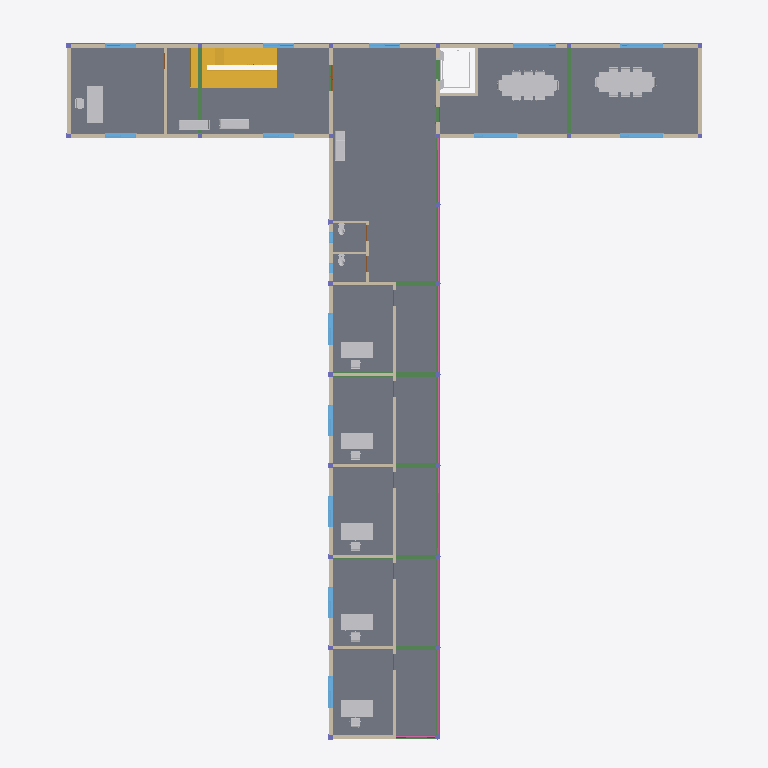
Plan cut of the same IFC building model at storey 'Second Floor' (level 7.20 m, cut at 8.60 m), seen from above with north up, elements coloured by IFC class (only those large enough to see are counted): 36 other elements (light grey), 21 walls (beige), 16 windows (light blue), 13 beams (green), 2 stairs (yellow), 1 slab (grey), 1 railing (pink), 1 door (brown). Cut surfaces are drawn darker.
Extent 39.0 m × 41.4 m × 16.9 m (x, y, z). Storeys (5): Ground Floor at 0.00 m; First Floor at 3.60 m; Second Floor at 7.20 m; Third Floor at 10.80 m; Roof Level at 14.40 m. Elements (469): 131 IfcFurniture, 90 IfcColumn, 74 IfcWall, 56 IfcWindow, 52 IfcBeam, 34 IfcDoor, 7 IfcCurtainWall, 6 IfcFlowTerminal, 6 IfcSlab, 4 IfcBuildingElementProxy, 4 IfcRailing, 3 IfcStair.

HEADER;
FILE_DESCRIPTION(('Redacted'),'2;1');
FILE_NAME('15','2025-06-13T17:12:54+01:00',('User_15'),('Organization_15'),'Redacted','Redacted','Authorized_15');
FILE_SCHEMA(('IFC4'));
ENDSEC;
DATA;
#27=IFCPROJECT('1AGF4NQ4X3avuWAi5HMHDC',#18,'Project_15','Redacted','AnonymizedSubmission','Anonymous Project 15','Project Status',(#22),#73245);
#54=IFCSITE('1AGF4NQ4X3avuWAi5HMHDE',#18,'Default',$,$,#53,$,$,.ELEMENT.,(42,21,31,181945),(-71,-3,-24,-263305),0.0,$,$);
#32=IFCBUILDING('1AGF4NQ4X3avuWAi5HMHDD',#18,'Building_15',$,$,#30,$,'Building_15',.ELEMENT.,$,$,#31);
#35=IFCBUILDINGSTOREY('3Zu5Bv0LOHrPC10026FoQQ',#18,'Ground Floor',$,'Level:8mm Head',#34,$,'Ground Floor',.ELEMENT.,0.0);
#39=IFCBUILDINGSTOREY('15Z0v90RiHrPC20026FoKR',#18,'First Floor',$,'Level:8mm Head',#38,$,'First Floor',.ELEMENT.,3.60000000000033);
#43=IFCBUILDINGSTOREY('3Y76Xen_L7wwXzEpyUyBAX',#18,'Second Floor',$,'Level:8mm Head',#42,$,'Second Floor',.ELEMENT.,7.20000000000033);
#47=IFCBUILDINGSTOREY('3Y76Xen_L7wwXzEpyUyBA9',#18,'Third Floor',$,'Level:8mm Head',#46,$,'Third Floor',.ELEMENT.,10.8000000000003);
#51=IFCBUILDINGSTOREY('3Y76Xen_L7wwXzEpyUyB8s',#18,'Roof Level',$,'Level:8mm Head',#50,$,'Roof Level',.ELEMENT.,14.4000000000003);
#4893=IFCSLAB('3Y76Xen_L7wwXzEpyUyAnW',#18,'Floor:Slab Type 180mm:360405',$,'Floor:Slab Type 180mm',#4868,#4892,'360405',.FLOOR.);
#16535=IFCSTAIR('0kyy9qaYzZ0AShQj61lqCd',#18,'Cast-In-Place Stair:Stair:389289:2',$,'Cast-In-Place Stair:Massiv - Holzstufen',#16496,$,'389289',.HALF_TURN_STAIR.);
#4152=IFCWALL('3Y76Xen_L7wwXzEpyUyAkS',#18,'Basic Wall:Wall 240mm:358441',$,'Basic Wall:Wall 240mm',#4097,#4151,'358441',.NOTDEFINED.);
#3159=IFCWALL('3Y76Xen_L7wwXzEpyUyAI8',#18,'Basic Wall:Wall 240mm:358205',$,'Basic Wall:Wall 240mm',#3116,#3158,'358205',.NOTDEFINED.);
#63542=IFCRAILING('1QaIb4Yff0zhCdFhEF8wFU',#18,'Railing:Glass Panel - Bottom Fill:423913',$,'Railing:Glass Panel - Bottom Fill',#62287,#63541,'423913',.NOTDEFINED.);
#25582=IFCBEAM('0HTr881SL3xuq7go4xdlwN',#18,'Concrete - Rectangular Beam:250mm x 400mm:422274',$,'Concrete - Rectangular Beam:250mm x 400mm',#25581,#25578,'422274',.BEAM.);
#5743=IFCWALL('3Y76Xen_L7wwXzEpyUy5bA',#18,'Basic Wall:Wall 150mm, Internal:363263',$,'Basic Wall:Wall 150mm, Internal',#5700,#5742,'363263',.NOTDEFINED.);
#47723=IFCFURNITURE('0F9_9SnZn4FOy3Awc9B_kg',#18,'Furniture_Table_Conference_w-Chairs:3050x1200x760mm:444874',$,'Furniture_Table_Conference_w-Chairs:3050x1200x760mm',#47722,#47716,'444874',.NOTDEFINED.);
#47510=IFCFURNITURE('0F9_9SnZn4FOy3Awc9B_kX',#18,'Furniture_Table_Conference_w-Chairs:3050x1200x760mm:444865',$,'Furniture_Table_Conference_w-Chairs:3050x1200x760mm',#47509,#47503,'444865',.NOTDEFINED.);
#16536=IFCSTAIR('3L1$dsS9fsK8XoKI3bmpZB',#18,'Cast-In-Place Stair:Stair:389289:3',$,'Cast-In-Place Stair:Massiv - Holzstufen',#16498,$,'389289',.HALF_TURN_STAIR.);
#3876=IFCWALL('3Y76Xen_L7wwXzEpyUyAG6',#18,'Basic Wall:Wall 240mm:358323',$,'Basic Wall:Wall 240mm',#3845,#3875,'358323',.NOTDEFINED.);
#3812=IFCWALL('3Y76Xen_L7wwXzEpyUyAG7',#18,'Basic Wall:Wall 240mm:358322',$,'Basic Wall:Wall 240mm',#3781,#3811,'358322',.NOTDEFINED.);
#45915=IFCFURNITURE('0F9_9SnZn4FOy3Awc9B_IE',#18,'Furniture_Desk_Executive_Rectangular:2130x915x760mm:444142',$,'Furniture_Desk_Executive_Rectangular:2130x915x760mm',#45914,#45908,'444142',.NOTDEFINED.);
#45675=IFCFURNITURE('0F9_9SnZn4FOy3Awc9B_Jm',#18,'Furniture_Desk:1830x915x762mm:444048',$,'Furniture_Desk:1830x915x762mm',#45674,#45668,'444048',.NOTDEFINED.);
#45725=IFCFURNITURE('0F9_9SnZn4FOy3Awc9B_Jo',#18,'Furniture_Desk:1830x915x762mm:444050',$,'Furniture_Desk:1830x915x762mm',#45724,#45718,'444050',.NOTDEFINED.);
#45700=IFCFURNITURE('0F9_9SnZn4FOy3Awc9B_Jn',#18,'Furniture_Desk:1830x915x762mm:444049',$,'Furniture_Desk:1830x915x762mm',#45699,#45693,'444049',.NOTDEFINED.);
#45625=IFCFURNITURE('0F9_9SnZn4FOy3Awc9B_Jk',#18,'Furniture_Desk:1830x915x762mm:444046',$,'Furniture_Desk:1830x915x762mm',#45624,#45618,'444046',.NOTDEFINED.);
#45650=IFCFURNITURE('0F9_9SnZn4FOy3Awc9B_Jl',#18,'Furniture_Desk:1830x915x762mm:444047',$,'Furniture_Desk:1830x915x762mm',#45649,#45643,'444047',.NOTDEFINED.);
#25203=IFCBEAM('0HTr881SL3xuq7go4xdlvg',#18,'Concrete - Rectangular Beam:250mm x 400mm:422271',$,'Concrete - Rectangular Beam:250mm x 400mm',#25202,#25199,'422271',.BEAM.);
#3440=IFCWALL('3Y76Xen_L7wwXzEpyUyAJP',#18,'Basic Wall:Wall 240mm:358252',$,'Basic Wall:Wall 240mm',#3428,#3439,'358252',.NOTDEFINED.);
#3530=IFCWALL('3Y76Xen_L7wwXzEpyUyAJA',#18,'Basic Wall:Wall 240mm:358271',$,'Basic Wall:Wall 240mm',#3518,#3529,'358271',.NOTDEFINED.);
#26151=IFCBEAM('0HTr881SL3xuq7go4xdlwV',#18,'Concrete - Rectangular Beam:250mm x 400mm:422282',$,'Concrete - Rectangular Beam:250mm x 400mm',#26150,#26147,'422282',.BEAM.);
#26232=IFCBEAM('0HTr881SL3xuq7go4xdlwU',#18,'Concrete - Rectangular Beam:250mm x 400mm:422283',$,'Concrete - Rectangular Beam:250mm x 400mm',#26231,#26228,'422283',.BEAM.);
#26310=IFCBEAM('0HTr881SL3xuq7go4xdlwP',#18,'Concrete - Rectangular Beam:250mm x 400mm:422284',$,'Concrete - Rectangular Beam:250mm x 400mm',#26309,#26306,'422284',.BEAM.);
#26388=IFCBEAM('0HTr881SL3xuq7go4xdlwO',#18,'Concrete - Rectangular Beam:250mm x 400mm:422285',$,'Concrete - Rectangular Beam:250mm x 400mm',#26387,#26384,'422285',.BEAM.);
#52537=IFCFURNITURE('0F9_9SnZn4FOy3Awc9B$Oj',#18,'Furniture_Contemporary_Seating:1800x600x400mm-Tri_Seater:447565',$,'Furniture_Contemporary_Seating:1800x600x400mm-Tri_Seater',#52536,#52530,'447565',.NOTDEFINED.);
#52561=IFCFURNITURE('0F9_9SnZn4FOy3Awc9B$Ok',#18,'Furniture_Contemporary_Seating:1800x600x400mm-Tri_Seater:447566',$,'Furniture_Contemporary_Seating:1800x600x400mm-Tri_Seater',#52560,#52554,'447566',.NOTDEFINED.);
#58399=IFCFURNITURE('3YMmdZP4HEa9YjKiUSVowU',#18,'Furniture_Contemporary_Seating:1800x600x400mm-Tri_Seater:458757',$,'Furniture_Contemporary_Seating:1800x600x400mm-Tri_Seater',#58398,#58392,'458757',.NOTDEFINED.);
#28080=IFCBEAM('05nilEyC589BDz9KIH0nVz',#18,'Concrete - Rectangular Beam:250mm x 400mm:423139',$,'Concrete - Rectangular Beam:250mm x 400mm',#28079,#28076,'423139',.BEAM.);
#3620=IFCWALL('3Y76Xen_L7wwXzEpyUyAGh',#18,'Basic Wall:Wall 240mm:358302',$,'Basic Wall:Wall 240mm',#3608,#3619,'358302',.NOTDEFINED.);
#26466=IFCBEAM('0HTr881SL3xuq7go4xdlwR',#18,'Concrete - Rectangular Beam:250mm x 400mm:422286',$,'Concrete - Rectangular Beam:250mm x 400mm',#26465,#26462,'422286',.BEAM.);
#26544=IFCBEAM('0HTr881SL3xuq7go4xdlwQ',#18,'Concrete - Rectangular Beam:250mm x 400mm:422287',$,'Concrete - Rectangular Beam:250mm x 400mm',#26543,#26540,'422287',.BEAM.);
#18912=IFCWINDOW('3pNwAP6MrAKfYPHh5R4jmK',#18,'Windows_Dbl_Variable_Casement:Window 3:404522',$,'Windows_Dbl_Variable_Casement:Window 3',#72152,#18908,'404522',1.21,2.5,.WINDOW.,.NOTDEFINED.,$);
#18942=IFCWINDOW('3pNwAP6MrAKfYPHh5R4jmL',#18,'Windows_Dbl_Variable_Casement:Window 3:404523',$,'Windows_Dbl_Variable_Casement:Window 3',#72172,#18938,'404523',1.21,2.5,.WINDOW.,.NOTDEFINED.,$);
#18971=IFCWINDOW('3pNwAP6MrAKfYPHh5R4jmI',#18,'Windows_Dbl_Variable_Casement:Window 3:404524',$,'Windows_Dbl_Variable_Casement:Window 3',#71972,#18967,'404524',1.21,2.5,.WINDOW.,.NOTDEFINED.,$);
#19000=IFCWINDOW('3pNwAP6MrAKfYPHh5R4jmJ',#18,'Windows_Dbl_Variable_Casement:Window 3:404525',$,'Windows_Dbl_Variable_Casement:Window 3',#71992,#18996,'404525',1.21,2.5,.WINDOW.,.NOTDEFINED.,$);
#19406=IFCWALL('3pNwAP6MrAKfYPHh5R4juL',#18,'Basic Wall:Wall 150mm, Internal:405035',$,'Basic Wall:Wall 150mm, Internal',#19379,#19405,'405035',.NOTDEFINED.);
#3319=IFCWALL('3Y76Xen_L7wwXzEpyUyAJi',#18,'Basic Wall:Wall 240mm:358233',$,'Basic Wall:Wall 240mm',#3288,#3318,'358233',.NOTDEFINED.);
#15995=IFCBUILDINGELEMENTPROXY('2XGlvIVenFlPmZQFseemph',#18,'Edited_wall-based_lift_4077:2100 x 1100mm:378071',$,'Edited_wall-based_lift_4077:2100 x 1100mm',#15994,#15988,'378071',.NOTDEFINED.);
#5667=IFCWALL('3Y76Xen_L7wwXzEpyUy5bB',#18,'Basic Wall:Wall 150mm, Internal:363262',$,'Basic Wall:Wall 150mm, Internal',#5655,#5666,'363262',.NOTDEFINED.);
#5788=IFCWALL('3Y76Xen_L7wwXzEpyUy5Yr',#18,'Basic Wall:Wall 150mm, Internal:363264',$,'Basic Wall:Wall 150mm, Internal',#5776,#5787,'363264',.NOTDEFINED.);
#5833=IFCWALL('3Y76Xen_L7wwXzEpyUy5Yq',#18,'Basic Wall:Wall 150mm, Internal:363265',$,'Basic Wall:Wall 150mm, Internal',#5821,#5832,'363265',.NOTDEFINED.);
#5878=IFCWALL('3Y76Xen_L7wwXzEpyUy5Yt',#18,'Basic Wall:Wall 150mm, Internal:363266',$,'Basic Wall:Wall 150mm, Internal',#5866,#5877,'363266',.NOTDEFINED.);
#5923=IFCWALL('3Y76Xen_L7wwXzEpyUy5Ys',#18,'Basic Wall:Wall 150mm, Internal:363267',$,'Basic Wall:Wall 150mm, Internal',#5911,#5922,'363267',.NOTDEFINED.);
#25959=IFCBEAM('0HTr881SL3xuq7go4xdlwI',#18,'Concrete - Rectangular Beam:250mm x 400mm:422279',$,'Concrete - Rectangular Beam:250mm x 400mm',#25958,#25955,'422279',.BEAM.);
#17523=IFCWINDOW('0KSvZ8xjD0DPjjgh$5KvVy',#18,'Windows_Dbl_Plain:Window 1:402955',$,'Windows_Dbl_Plain:Window 1',#72414,#17519,'402955',1.21,1.81,.WINDOW.,.NOTDEFINED.,$);
#17639=IFCWINDOW('0KSvZ8xjD0DPjjgh$5KvVu',#18,'Windows_Dbl_Plain:Window 1:402959',$,'Windows_Dbl_Plain:Window 1',#72494,#17635,'402959',1.21,1.81,.WINDOW.,.NOTDEFINED.,$);
#17668=IFCWINDOW('0KSvZ8xjD0DPjjgh$5KvVd',#18,'Windows_Dbl_Plain:Window 1:402960',$,'Windows_Dbl_Plain:Window 1',#72192,#17664,'402960',1.21,1.81,.WINDOW.,.NOTDEFINED.,$);
#17698=IFCWINDOW('0KSvZ8xjD0DPjjgh$5KvVc',#18,'Windows_Dbl_Plain:Window 1:402961',$,'Windows_Dbl_Plain:Window 1',#72212,#17694,'402961',1.21,1.81,.WINDOW.,.NOTDEFINED.,$);
#17552=IFCWINDOW('0KSvZ8xjD0DPjjgh$5KvVx',#18,'Windows_Dbl_Plain:Window 1:402956',$,'Windows_Dbl_Plain:Window 1',#72434,#17548,'402956',1.21,1.81,.WINDOW.,.NOTDEFINED.,$);
#17581=IFCWINDOW('0KSvZ8xjD0DPjjgh$5KvVw',#18,'Windows_Dbl_Plain:Window 1:402957',$,'Windows_Dbl_Plain:Window 1',#72454,#17577,'402957',1.21,1.81,.WINDOW.,.NOTDEFINED.,$);
#17610=IFCWINDOW('0KSvZ8xjD0DPjjgh$5KvVv',#18,'Windows_Dbl_Plain:Window 1:402958',$,'Windows_Dbl_Plain:Window 1',#72474,#17606,'402958',1.21,1.81,.WINDOW.,.NOTDEFINED.,$);
#17727=IFCWINDOW('0KSvZ8xjD0DPjjgh$5KvVZ',#18,'Windows_Dbl_Plain:Window 1:402964',$,'Windows_Dbl_Plain:Window 1',#71930,#17723,'402964',1.21,1.81,.WINDOW.,.NOTDEFINED.,$);
#18022=IFCWINDOW('0KSvZ8xjD0DPjjgh$5Kvch',#18,'Windows_Dbl_Plain:Window 1:403548',$,'Windows_Dbl_Plain:Window 1',#71951,#18018,'403548',1.21,1.81,.WINDOW.,.NOTDEFINED.,$);
#19205=IFCWINDOW('3pNwAP6MrAKfYPHh5R4jq6',#18,'Windows_Dbl_Plain:Window 1:404792',$,'Windows_Dbl_Plain:Window 1',#72012,#19201,'404792',1.21,1.81,.WINDOW.,.NOTDEFINED.,$);
#15623=IFCWALL('2XGlvIVenFlPmZQFseemj_',#18,'Basic Wall:Wall 200mm, elevator wall:377666',$,'Basic Wall:Wall 200mm, elevator wall',#15611,#15622,'377666',.NOTDEFINED.);
#26087=IFCBEAM('0HTr881SL3xuq7go4xdlwS',#18,'Concrete - Rectangular Beam:250mm x 400mm:422281',$,'Concrete - Rectangular Beam:250mm x 400mm',#26086,#26083,'422281',.BEAM.);
#15669=IFCWALL('2XGlvIVenFlPmZQFseemj$',#18,'Basic Wall:Wall 200mm, elevator wall:377667',$,'Basic Wall:Wall 200mm, elevator wall',#15657,#15668,'377667',.NOTDEFINED.);
#45774=IFCFURNITURE('0F9_9SnZn4FOy3Awc9B_Jq',#18,'Furniture_Chair_Desk_3:Chair-Task:444052',$,'Furniture_Chair_Desk_3:Chair-Task',#45773,#45767,'444052',.NOTDEFINED.);
#45936=IFCFURNITURE('0F9_9SnZn4FOy3Awc9B_IF',#18,'Furniture_Chair_Desk_w-Armrest_2:635x686x380mm:444143',$,'Furniture_Chair_Desk_w-Armrest_2:635x686x380mm',#45935,#45929,'444143',.NOTDEFINED.);
#45750=IFCFURNITURE('0F9_9SnZn4FOy3Awc9B_Jp',#18,'Furniture_Chair_Desk_3:Chair-Task:444051',$,'Furniture_Chair_Desk_3:Chair-Task',#45749,#45743,'444051',.NOTDEFINED.);
#45798=IFCFURNITURE('0F9_9SnZn4FOy3Awc9B_Jr',#18,'Furniture_Chair_Desk_3:Chair-Task:444053',$,'Furniture_Chair_Desk_3:Chair-Task',#45797,#45791,'444053',.NOTDEFINED.);
#45822=IFCFURNITURE('0F9_9SnZn4FOy3Awc9B_Js',#18,'Furniture_Chair_Desk_3:Chair-Task:444054',$,'Furniture_Chair_Desk_3:Chair-Task',#45821,#45815,'444054',.NOTDEFINED.);
#45846=IFCFURNITURE('0F9_9SnZn4FOy3Awc9B_Jt',#18,'Furniture_Chair_Desk_3:Chair-Task:444055',$,'Furniture_Chair_Desk_3:Chair-Task',#45845,#45839,'444055',.NOTDEFINED.);
#15184=IFCWALL('08v2WHUEPBv9_O6WE09wvs',#18,'Basic Wall:Wall 150mm, Internal:375212',$,'Basic Wall:Wall 150mm, Internal',#15153,#15183,'375212',.NOTDEFINED.);
#25659=IFCBEAM('0HTr881SL3xuq7go4xdlwM',#18,'Concrete - Rectangular Beam:250mm x 400mm:422275',$,'Concrete - Rectangular Beam:250mm x 400mm',#25658,#25655,'422275',.BEAM.);
#15120=IFCWALL('08v2WHUEPBv9_O6WE09wvn',#18,'Basic Wall:Wall 150mm, Internal:375211',$,'Basic Wall:Wall 150mm, Internal',#15108,#15119,'375211',.NOTDEFINED.);
#53027=IFCFLOWTERMINAL('3jdPM8_Hr1kAXiWLTZTFwC',#18,'Plumbing_Fixtures_WC_w-Cistern:540x360x820mm:456225',$,'Plumbing_Fixtures_WC_w-Cistern:540x360x820mm',#53026,#53020,'456225');
#53053=IFCFLOWTERMINAL('3jdPM8_Hr1kAXiWLTZTFwF',#18,'Plumbing_Fixtures_WC_w-Cistern:540x360x820mm:456226',$,'Plumbing_Fixtures_WC_w-Cistern:540x360x820mm',#53052,#53046,'456226');
#15229=IFCWALL('08v2WHUEPBv9_O6WE09wvt',#18,'Basic Wall:Wall 150mm, Internal:375213',$,'Basic Wall:Wall 150mm, Internal',#15217,#15228,'375213',.NOTDEFINED.);
#14835=IFCDOOR('08v2WHUEPBv9_O6WE09w1N',#18,'Doors_ExtDbl_Flush:Door type 3:374669',$,'Doors_ExtDbl_Flush:Door type 3',#72233,#14831,'374669',2.11,1.51,.DOOR.,.DOUBLE_DOOR_SINGLE_SWING.,$);
#26023=IFCBEAM('0HTr881SL3xuq7go4xdlwT',#18,'Concrete - Rectangular Beam:250mm x 400mm:422280',$,'Concrete - Rectangular Beam:250mm x 400mm',#26022,#26019,'422280',.BEAM.);
#47888=IFCFURNITURE('0F9_9SnZn4FOy3Awc9B_kn',#18,'Chair - Desk (4):Chair-Task Arms:444881',$,'Chair - Desk (4):Chair-Task Arms',#47887,#47881,'444881',.NOTDEFINED.);
#47912=IFCFURNITURE('0F9_9SnZn4FOy3Awc9B_ko',#18,'Chair - Desk (4):Chair-Task Arms:444882',$,'Chair - Desk (4):Chair-Task Arms',#47911,#47905,'444882',.NOTDEFINED.);
#47531=IFCFURNITURE('0F9_9SnZn4FOy3Awc9B_kY',#18,'Chair - Desk (5):Chair-Task:444866',$,'Chair - Desk (5):Chair-Task',#47530,#47524,'444866',.NOTDEFINED.);
#47555=IFCFURNITURE('0F9_9SnZn4FOy3Awc9B_kZ',#18,'Chair - Desk (5):Chair-Task:444867',$,'Chair - Desk (5):Chair-Task',#47554,#47548,'444867',.NOTDEFINED.);
#47579=IFCFURNITURE('0F9_9SnZn4FOy3Awc9B_ka',#18,'Chair - Desk (5):Chair-Task:444868',$,'Chair - Desk (5):Chair-Task',#47578,#47572,'444868',.NOTDEFINED.);
#47603=IFCFURNITURE('0F9_9SnZn4FOy3Awc9B_kb',#18,'Chair - Desk (5):Chair-Task:444869',$,'Chair - Desk (5):Chair-Task',#47602,#47596,'444869',.NOTDEFINED.);
#47627=IFCFURNITURE('0F9_9SnZn4FOy3Awc9B_kc',#18,'Chair - Desk (5):Chair-Task:444870',$,'Chair - Desk (5):Chair-Task',#47626,#47620,'444870',.NOTDEFINED.);
#47651=IFCFURNITURE('0F9_9SnZn4FOy3Awc9B_kd',#18,'Chair - Desk (5):Chair-Task:444871',$,'Chair - Desk (5):Chair-Task',#47650,#47644,'444871',.NOTDEFINED.);
#18281=IFCWINDOW('2FoWfPK1D2IOFGxOTOhFhG',#18,'M_Fixed:Window 2:403867',$,'M_Fixed:Window 2',#72514,#18277,'403867',0.609999999999999,0.61,.WINDOW.,.NOTDEFINED.,$);
#47699=IFCFURNITURE('0F9_9SnZn4FOy3Awc9B_kf',#18,'Chair - Desk (4):Chair-Task Arms:444873',$,'Chair - Desk (4):Chair-Task Arms',#47698,#47692,'444873',.NOTDEFINED.);
#47792=IFCFURNITURE('0F9_9SnZn4FOy3Awc9B_kj',#18,'Chair - Desk (5):Chair-Task:444877',$,'Chair - Desk (5):Chair-Task',#47791,#47785,'444877',.NOTDEFINED.);
#47675=IFCFURNITURE('0F9_9SnZn4FOy3Awc9B_ke',#18,'Chair - Desk (4):Chair-Task Arms:444872',$,'Chair - Desk (4):Chair-Task Arms',#47674,#47668,'444872',.NOTDEFINED.);
#47816=IFCFURNITURE('0F9_9SnZn4FOy3Awc9B_kk',#18,'Chair - Desk (5):Chair-Task:444878',$,'Chair - Desk (5):Chair-Task',#47815,#47809,'444878',.NOTDEFINED.);
#18311=IFCWINDOW('2FoWfPK1D2IOFGxOTOhFhN',#18,'M_Fixed:Window 2:403868',$,'M_Fixed:Window 2',#72534,#18307,'403868',0.609999999999999,0.61,.WINDOW.,.NOTDEFINED.,$);
#47744=IFCFURNITURE('0F9_9SnZn4FOy3Awc9B_kh',#18,'Chair - Desk (5):Chair-Task:444875',$,'Chair - Desk (5):Chair-Task',#47743,#47737,'444875',.NOTDEFINED.);
#47840=IFCFURNITURE('0F9_9SnZn4FOy3Awc9B_kl',#18,'Chair - Desk (5):Chair-Task:444879',$,'Chair - Desk (5):Chair-Task',#47839,#47833,'444879',.NOTDEFINED.);
#47864=IFCFURNITURE('0F9_9SnZn4FOy3Awc9B_km',#18,'Chair - Desk (5):Chair-Task:444880',$,'Chair - Desk (5):Chair-Task',#47863,#47857,'444880',.NOTDEFINED.);
#47768=IFCFURNITURE('0F9_9SnZn4FOy3Awc9B_ki',#18,'Chair - Desk (5):Chair-Task:444876',$,'Chair - Desk (5):Chair-Task',#47767,#47761,'444876',.NOTDEFINED.);
#28131=IFCWALL('05nilEyC589BDz9KIH0nP5',#18,'Basic Wall:Wall 150mm, Internal:423259',$,'Basic Wall:Wall 150mm, Internal',#28119,#28130,'423259',.NOTDEFINED.);
ENDSEC;
